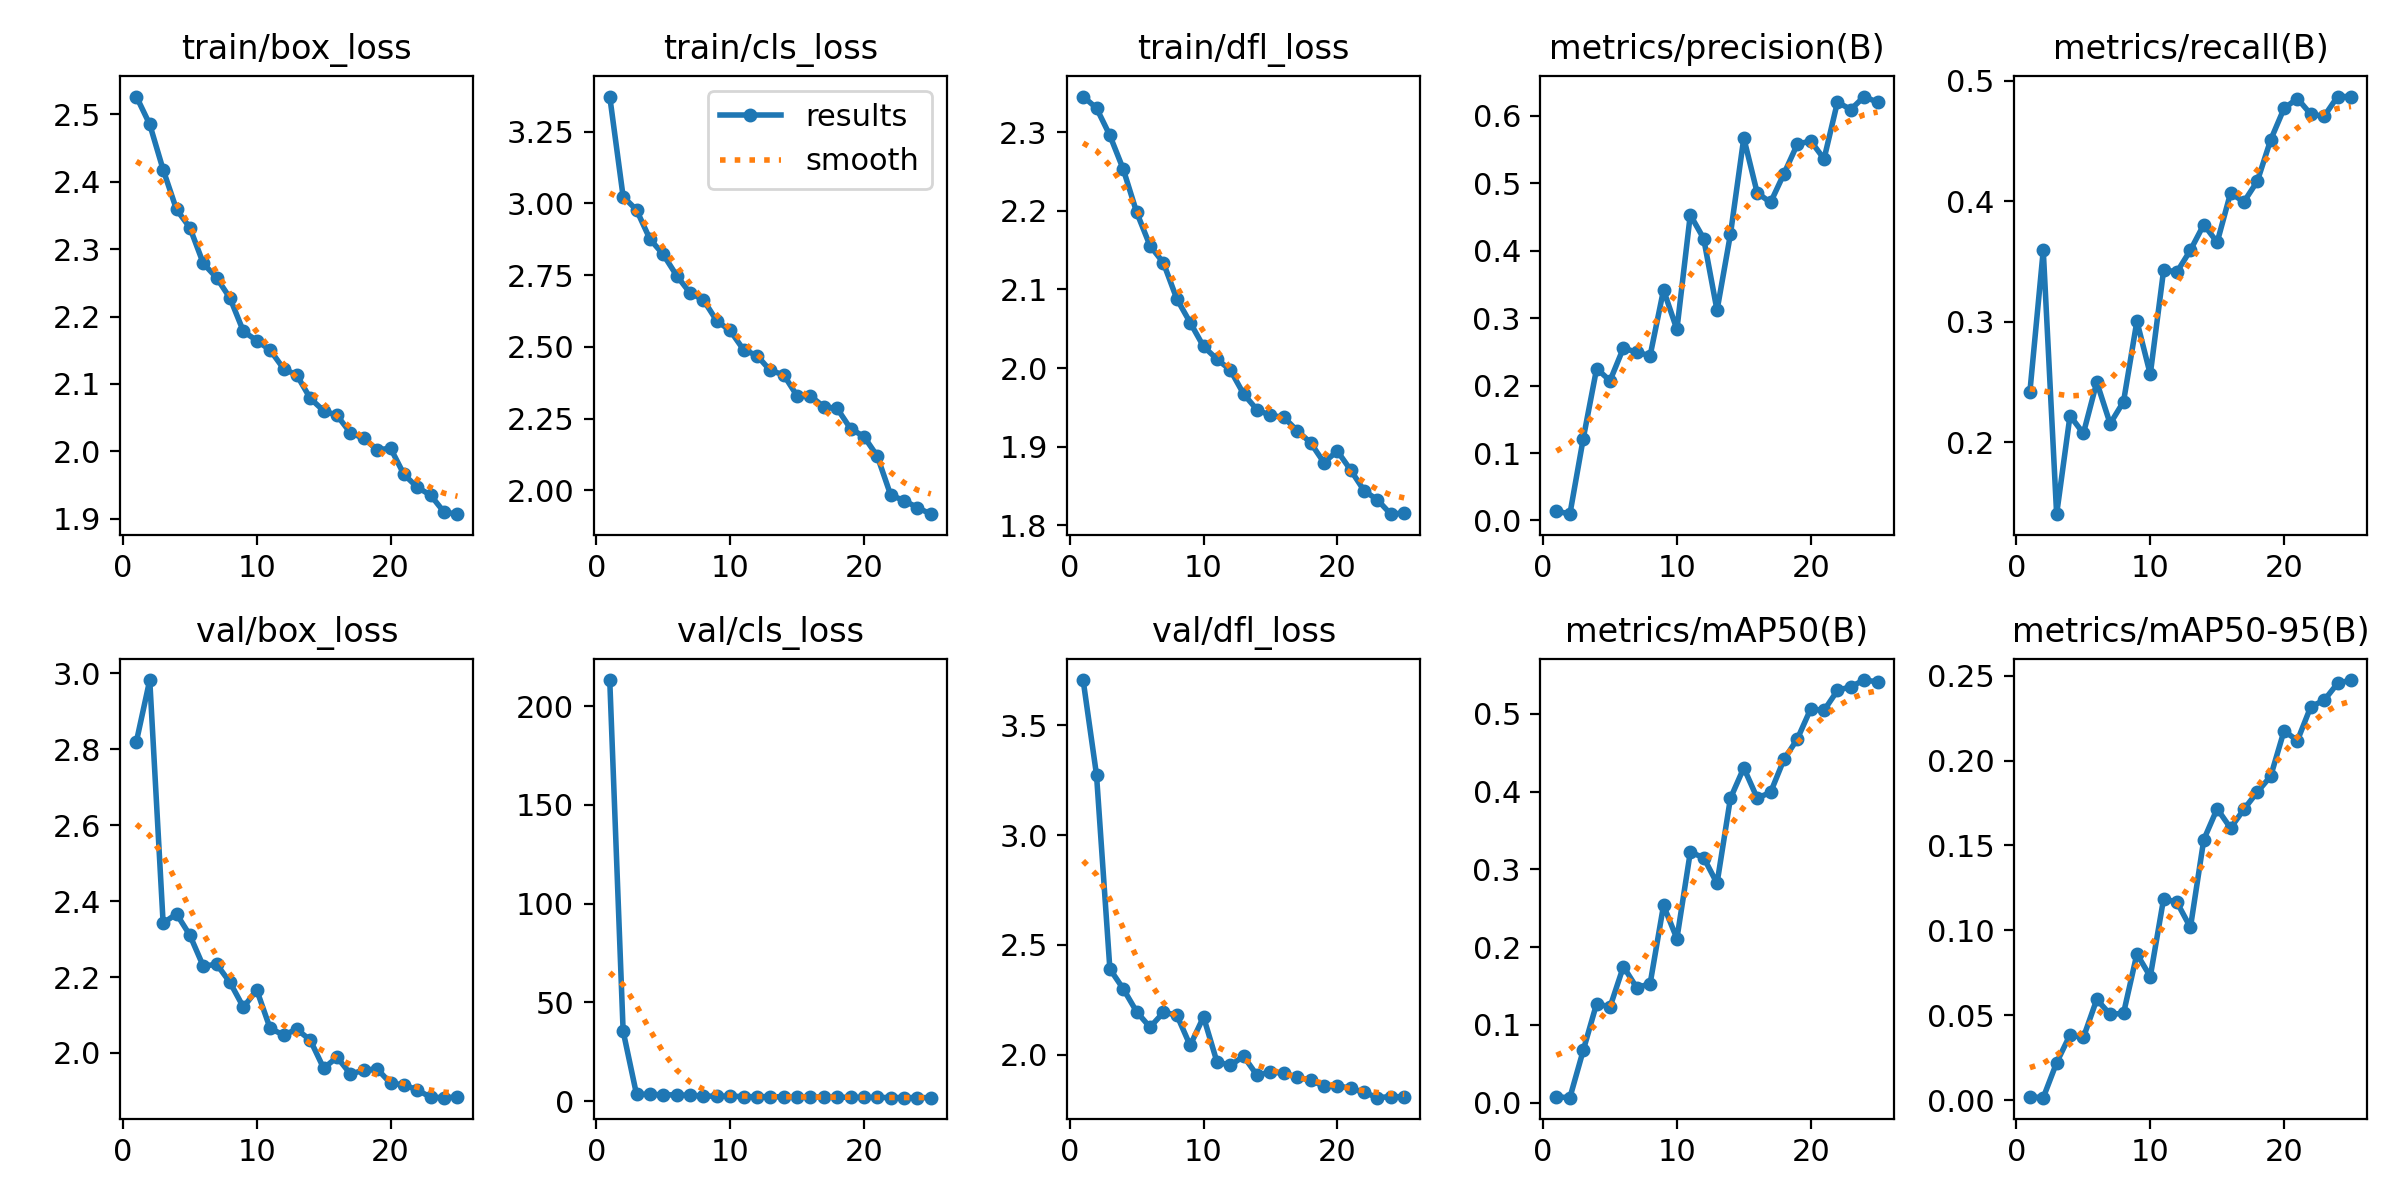

Source data for this figure (header and first rows):
epoch, time, train/box_loss, train/cls_loss, train/dfl_loss, metrics/precision(B), metrics/recall(B), metrics/mAP50(B), metrics/mAP50-95(B), val/box_loss, val/cls_loss, val/dfl_loss, lr/pg0, lr/pg1, lr/pg2
1, 103, 2.526, 3.372, 2.346, 0.01417, 0.2418, 0.0073, 0.00198, 2.82, 213.1, 3.707, 0.001491, 0.001491, 0.05181
2, 147, 2.485, 3.023, 2.331, 0.00936, 0.3595, 0.00625, 0.00148, 2.983, 35.51, 3.275, 0.002979, 0.002979, 0.003295
3, 186.4, 2.418, 2.977, 2.296, 0.1215, 0.1405, 0.06712, 0.02208, 2.342, 3.586, 2.39, 0.002953, 0.002953, 0.002953
4, 228.1, 2.359, 2.876, 2.253, 0.2253, 0.2222, 0.1274, 0.03843, 2.366, 3.546, 2.3, 0.002896, 0.002896, 0.002896
5, 269.5, 2.332, 2.822, 2.198, 0.2073, 0.2075, 0.1229, 0.03693, 2.31, 3.261, 2.195, 0.002816, 0.002816, 0.002816
6, 310.8, 2.279, 2.748, 2.156, 0.2557, 0.25, 0.175, 0.05933, 2.229, 3.286, 2.125, 0.002716, 0.002716, 0.002716
7, 352.9, 2.257, 2.688, 2.134, 0.2494, 0.2156, 0.1477, 0.05056, 2.234, 2.969, 2.192, 0.002598, 0.002598, 0.002598
8, 394.7, 2.227, 2.664, 2.088, 0.2446, 0.2338, 0.1531, 0.05116, 2.186, 2.771, 2.181, 0.002462, 0.002462, 0.002462
9, 436.9, 2.178, 2.59, 2.058, 0.3419, 0.3006, 0.2537, 0.08608, 2.121, 2.507, 2.042, 0.002311, 0.002311, 0.002311
10, 478.6, 2.164, 2.557, 2.027, 0.2833, 0.2565, 0.2109, 0.0728, 2.166, 2.656, 2.172, 0.002147, 0.002147, 0.002147
11, 543.6, 2.15, 2.49, 2.011, 0.4532, 0.3431, 0.3222, 0.1187, 2.065, 2.343, 1.968, 0.001974, 0.001974, 0.001974
12, 584.8, 2.123, 2.47, 1.998, 0.4182, 0.3415, 0.3152, 0.1164, 2.047, 2.31, 1.951, 0.001793, 0.001793, 0.001793
13, 626.2, 2.113, 2.418, 1.967, 0.3116, 0.3595, 0.2821, 0.1017, 2.062, 2.381, 1.992, 0.001608, 0.001608, 0.001608
14, 668.6, 2.078, 2.403, 1.947, 0.4242, 0.3807, 0.3914, 0.1534, 2.034, 2.18, 1.906, 0.001422, 0.001422, 0.001422
15, 744.1, 2.06, 2.329, 1.94, 0.5672, 0.366, 0.4307, 0.1716, 1.96, 2.137, 1.922, 0.001237, 0.001237, 0.001237
16, 785, 2.053, 2.329, 1.937, 0.4861, 0.4069, 0.3919, 0.1602, 1.989, 2.111, 1.914, 0.001056, 0.001056, 0.001056
17, 826.2, 2.027, 2.292, 1.92, 0.4716, 0.3996, 0.3991, 0.1713, 1.945, 2.205, 1.898, 0.0008827, 0.0008827, 0.0008827
18, 870.5, 2.019, 2.285, 1.905, 0.5142, 0.4167, 0.4415, 0.1815, 1.955, 2.104, 1.883, 0.0007193, 0.0007193, 0.0007193
19, 912.3, 2.002, 2.215, 1.88, 0.5579, 0.451, 0.4677, 0.1908, 1.958, 2.013, 1.856, 0.0005684, 0.0005684, 0.0005684
20, 957.6, 2.005, 2.188, 1.894, 0.5629, 0.4771, 0.5065, 0.2175, 1.92, 1.964, 1.859, 0.0004325, 0.0004325, 0.0004325
21, 1027, 1.966, 2.119, 1.87, 0.5362, 0.4853, 0.5047, 0.2118, 1.916, 1.973, 1.846, 0.0003136, 0.0003136, 0.0003136
22, 1069, 1.947, 1.984, 1.844, 0.6204, 0.4722, 0.5302, 0.2317, 1.902, 1.885, 1.828, 0.0002137, 0.0002137, 0.0002137
23, 1161, 1.935, 1.964, 1.832, 0.6095, 0.4706, 0.5352, 0.2355, 1.883, 1.874, 1.804, 0.0001343, 0.0001343, 0.0001343
24, 1211, 1.91, 1.94, 1.814, 0.6287, 0.4869, 0.5437, 0.2454, 1.882, 1.851, 1.809, 7.6654e-05, 7.6654e-05, 7.6654e-05
25, 1251, 1.907, 1.917, 1.815, 0.6202, 0.4869, 0.5414, 0.2474, 1.884, 1.841, 1.807, 4.17097e-05, 4.17097e-05, 4.17097e-05
